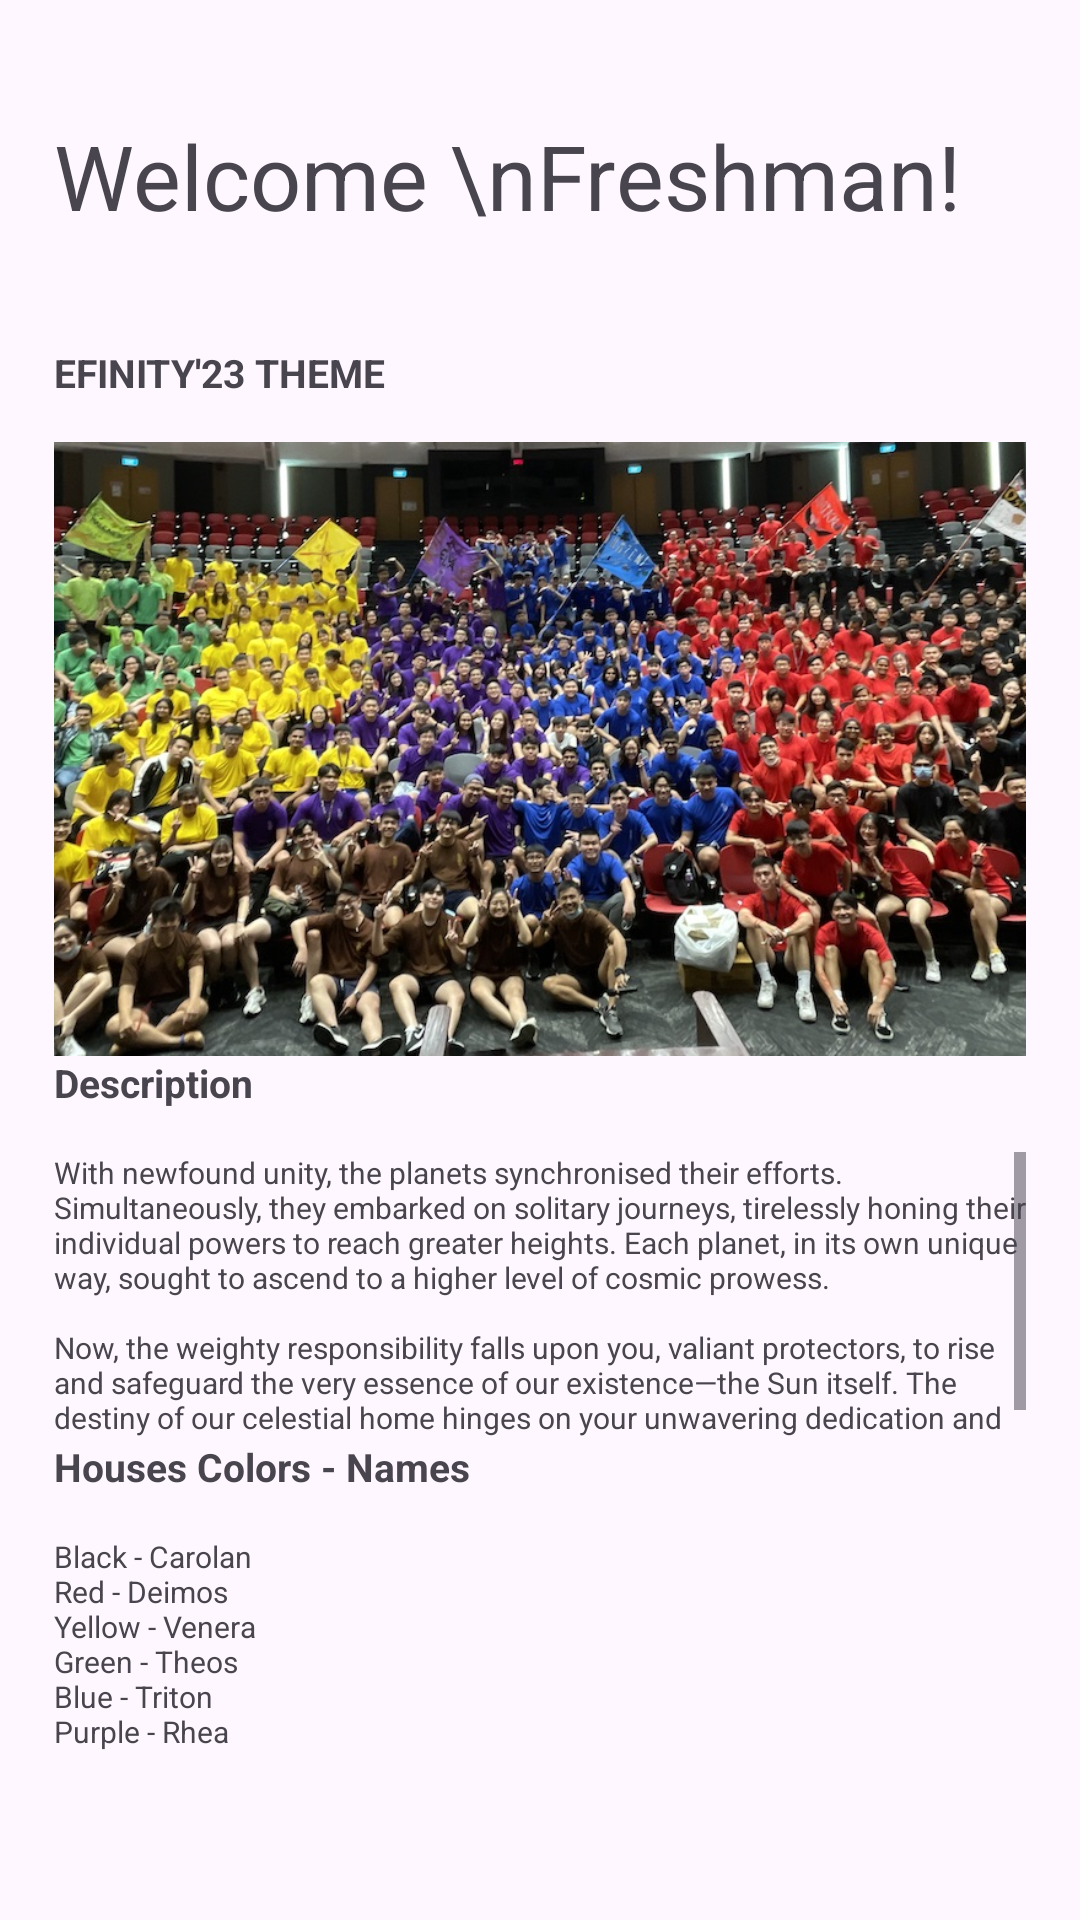

This screen was rendered from an Android layout file. Write that file and the resources it references.
<!-- AndroidManifest.xml: application theme Theme.Efinity -->
<!-- res/layout/fragment_home.xml -->
<?xml version="1.0" encoding="utf-8"?>
<androidx.constraintlayout.widget.ConstraintLayout xmlns:android="http://schemas.android.com/apk/res/android"
    xmlns:app="http://schemas.android.com/apk/res-auto"
    xmlns:tools="http://schemas.android.com/tools"
    android:layout_width="match_parent"
    android:layout_height="match_parent"
    tools:context=".fragments.HomeFragment">

    

    <androidx.constraintlayout.widget.Guideline
        android:id="@+id/fhguideline"
        android:layout_width="wrap_content"
        android:layout_height="wrap_content"
        android:orientation="horizontal"
        app:layout_constraintGuide_begin="0dp"
        app:layout_constraintGuide_percent="0.06"/>

    <androidx.constraintlayout.widget.Guideline
        android:id="@+id/fhguideline2"
        android:layout_width="wrap_content"
        android:layout_height="wrap_content"
        android:orientation="horizontal"
        app:layout_constraintGuide_begin="0dp"
        app:layout_constraintGuide_percent="0.18"/>

    <androidx.constraintlayout.widget.Guideline
        android:id="@+id/fhguideline3"
        android:layout_width="wrap_content"
        android:layout_height="wrap_content"
        android:orientation="horizontal"
        app:layout_constraintGuide_begin="0dp"
        app:layout_constraintGuide_percent="0.23"/>

    <androidx.constraintlayout.widget.Guideline
        android:id="@+id/fhguideline4"
        android:layout_width="wrap_content"
        android:layout_height="wrap_content"
        android:orientation="horizontal"
        app:layout_constraintGuide_begin="0dp"
        app:layout_constraintGuide_percent="0.55"/>

    <androidx.constraintlayout.widget.Guideline
        android:id="@+id/fhguideline5"
        android:layout_width="wrap_content"
        android:layout_height="wrap_content"
        android:orientation="horizontal"
        app:layout_constraintGuide_begin="0dp"
        app:layout_constraintGuide_percent="0.6"/>

    <androidx.constraintlayout.widget.Guideline
        android:id="@+id/fhguideline6"
        android:layout_width="wrap_content"
        android:layout_height="wrap_content"
        android:orientation="horizontal"
        app:layout_constraintGuide_begin="0dp"
        app:layout_constraintGuide_percent="0.75"/>

    <androidx.constraintlayout.widget.Guideline
        android:id="@+id/fhguideline7"
        android:layout_width="wrap_content"
        android:layout_height="wrap_content"
        android:orientation="horizontal"
        app:layout_constraintGuide_begin="0dp"
        app:layout_constraintGuide_percent="0.8"/>

    <androidx.constraintlayout.widget.Guideline
        android:id="@+id/fhguideline8"
        android:layout_width="wrap_content"
        android:layout_height="wrap_content"
        android:orientation="horizontal"
        app:layout_constraintGuide_begin="0dp"
        app:layout_constraintGuide_percent="0.95"/>

    <androidx.constraintlayout.widget.Guideline
        android:id="@+id/fvguideline"
        android:layout_width="wrap_content"
        android:layout_height="wrap_content"
        android:orientation="vertical"
        app:layout_constraintGuide_begin="0dp"
        app:layout_constraintGuide_percent="0.05"/>

    <androidx.constraintlayout.widget.Guideline
        android:id="@+id/fvguideline2"
        android:layout_width="wrap_content"
        android:layout_height="wrap_content"
        android:orientation="vertical"
        app:layout_constraintGuide_begin="0dp"
        app:layout_constraintGuide_percent="0.95"/>

    <TextView
        android:id="@+id/headerTitle"
        android:layout_width="0dp"
        android:layout_height="0dp"
        android:text="Welcome \nFreshman!"
        android:textSize="30sp"
        app:layout_constraintBottom_toTopOf="@+id/fhguideline2"
        app:layout_constraintEnd_toStartOf="@+id/fvguideline2"
        app:layout_constraintStart_toStartOf="@+id/fvguideline"
        app:layout_constraintTop_toTopOf="@+id/fhguideline" />

    <TextView
        android:id="@+id/themeTitle"
        android:layout_width="0dp"
        android:layout_height="0dp"
        android:text="EFINITY'23 THEME"
        android:textSize="13sp"
        android:textStyle="bold"
        app:layout_constraintBottom_toTopOf="@+id/fhguideline3"
        app:layout_constraintEnd_toStartOf="@+id/fvguideline2"
        app:layout_constraintStart_toStartOf="@+id/fvguideline"
        app:layout_constraintTop_toTopOf="@+id/fhguideline2" />

    <ImageView
        android:id="@+id/bannerImage"
        android:layout_width="0dp"
        android:layout_height="0dp"
        android:scaleType="centerCrop"
        android:src="@drawable/efinitybanner"
        app:layout_constraintBottom_toTopOf="@+id/fhguideline4"
        app:layout_constraintEnd_toStartOf="@+id/fvguideline2"
        app:layout_constraintStart_toStartOf="@+id/fvguideline"
        app:layout_constraintTop_toTopOf="@+id/fhguideline3" />

    <TextView
        android:id="@+id/descriptionHeader"
        android:layout_width="0dp"
        android:layout_height="0dp"
        android:text="Description"
        android:textSize="13sp"
        android:textStyle="bold"
        app:layout_constraintBottom_toTopOf="@+id/fhguideline5"
        app:layout_constraintEnd_toStartOf="@+id/fvguideline2"
        app:layout_constraintStart_toStartOf="@+id/fvguideline"
        app:layout_constraintTop_toTopOf="@+id/fhguideline4" />

    <ScrollView
        android:layout_width="0dp"
        android:layout_height="0dp"
        app:layout_constraintBottom_toTopOf="@+id/fhguideline6"
        app:layout_constraintEnd_toStartOf="@+id/fvguideline2"
        app:layout_constraintStart_toStartOf="@+id/fvguideline"
        app:layout_constraintTop_toTopOf="@+id/fhguideline5">

        <TextView
            android:id="@+id/descriptionTextView"
            android:layout_width="wrap_content"
            android:layout_height="wrap_content"
            android:text="@string/homeDescription"
            android:textSize="10sp"
            android:scrollbars="vertical" />

    </ScrollView>


    <TextView
        android:id="@+id/housesHeader"
        android:layout_width="0dp"
        android:layout_height="0dp"
        android:text="Houses Colors - Names"
        android:textSize="13sp"
        android:textStyle="bold"
        app:layout_constraintBottom_toTopOf="@+id/fhguideline7"
        app:layout_constraintEnd_toStartOf="@+id/fvguideline2"
        app:layout_constraintStart_toStartOf="@+id/fvguideline"
        app:layout_constraintTop_toTopOf="@+id/fhguideline6" />

    <TextView
        android:id="@+id/housesTextView"
        android:layout_width="0dp"
        android:layout_height="0dp"
        android:text="@string/houseDescription"
        android:textSize="10sp"
        app:layout_constraintBottom_toTopOf="@+id/fhguideline8"
        app:layout_constraintEnd_toStartOf="@+id/fvguideline2"
        app:layout_constraintStart_toStartOf="@+id/fvguideline"
        app:layout_constraintTop_toTopOf="@+id/fhguideline7" />

    <androidx.recyclerview.widget.RecyclerView
        android:id="@+id/groupRecycler"
        android:layout_width="0dp"
        android:layout_height="0dp"
        app:layout_constraintBottom_toTopOf="@+id/fhguideline8"
        app:layout_constraintEnd_toStartOf="@+id/fvguideline2"
        app:layout_constraintStart_toStartOf="@+id/fvguideline"
        app:layout_constraintTop_toTopOf="@+id/fhguideline3" />






</androidx.constraintlayout.widget.ConstraintLayout>
<!-- resources referenced by this layout -->
<resources>
  <!-- drawable efinitybanner: jpg bitmap (drawable, 420979 bytes) -->
  <string name="homeDescription">With newfound unity, the planets synchronised their efforts. Simultaneously, they embarked on solitary journeys, tirelessly honing their individual powers to reach greater heights. Each planet, in its own unique way, sought to ascend to a higher level of cosmic prowess.
          \n\nNow, the weighty responsibility falls upon you, valiant protectors, to rise and safeguard the very essence of our existence—the Sun itself. The destiny of our celestial home hinges on your unwavering dedication and collective strength.</string>
  <string name="houseDescription">Black - Carolan \nRed - Deimos \nYellow - Venera \nGreen - Theos \nBlue - Triton \nPurple - Rhea</string>
  <style name="Theme.Efinity" parent="Base.Theme.Efinity" />
  <style name="Base.Theme.Efinity" parent="Theme.Material3.DayNight.NoActionBar">
          
          
      </style>
</resources>
